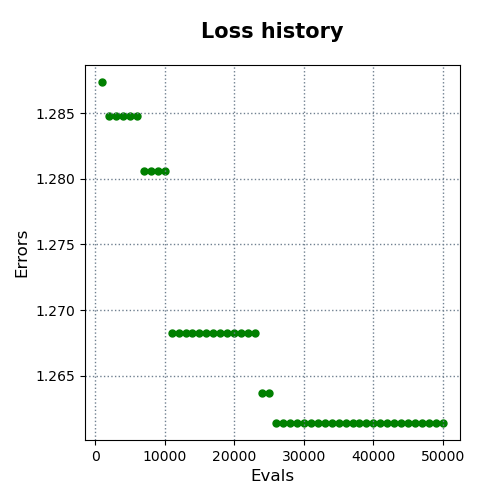

Values plotted in this chart, from the file beside it:
evals, errors
1000, 1.287
2000, 1.285
3000, 1.285
4000, 1.285
5000, 1.285
6000, 1.285
7000, 1.281
8000, 1.281
9000, 1.281
10000, 1.281
11000, 1.268
12000, 1.268
13000, 1.268
14000, 1.268
15000, 1.268
16000, 1.268
17000, 1.268
18000, 1.268
19000, 1.268
20000, 1.268
21000, 1.268
22000, 1.268
23000, 1.268
24000, 1.264
25000, 1.264
26000, 1.261
27000, 1.261
28000, 1.261
29000, 1.261
30000, 1.261
31000, 1.261
32000, 1.261
33000, 1.261
34000, 1.261
35000, 1.261
36000, 1.261
37000, 1.261
38000, 1.261
39000, 1.261
40000, 1.261
41000, 1.261
42000, 1.261
43000, 1.261
44000, 1.261
45000, 1.261
46000, 1.261
47000, 1.261
48000, 1.261
49000, 1.261
50000, 1.261
